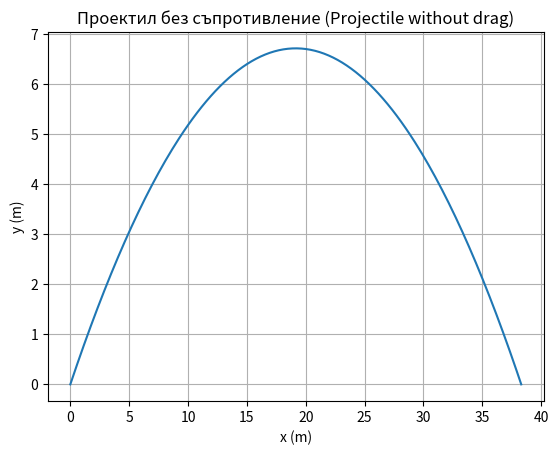

Here is the Python script that generated this plot:
print("Hello, Universe!")
# Наблюдение (Observation): ако видите това съобщение, интерпретаторът работи.

g = 9.81  # m/s^2, ускорение на свободно падане (acceleration of gravity)
h = 12.3  # m, височина (height)
v = (2 * g * h) ** 0.5
print(f"Скорост при удар (impact speed): {v:.3f} m/s")

def time_of_free_fall(h, g=9.81):
    """Време на свободно падане от височина h при ускорение g.
    Args:
        h (float): височина в метри (height, m)
        g (float): ускорение (acceleration), m/s^2
    Returns:
        float: време (time) в секунди
    Raises:
        ValueError: ако h < 0 или g <= 0
    """
    # Бавно мислене: във физиката h >= 0 и g > 0 в този модел
    if h < 0:
        raise ValueError("В този модел височината h трябва да е >= 0.")
    if g <= 0:
        raise ValueError("Ускорението g трябва да е > 0.")
    return (2 * h / g) ** 0.5

print("t(h=12.3 m) =", round(time_of_free_fall(12.3), 3), "s")

try:
    print("t(h=-1 m) =", time_of_free_fall(-1))
except Exception as e:
    print("Змията съска (the Snake hisses):", e)

import numpy as np
import matplotlib.pyplot as plt

g = 9.81
v0 = 20.0         # m/s
alpha = np.deg2rad(35)  # radians

t_end = 2 * v0 * np.sin(alpha) / g
t = np.linspace(0, t_end, 200)
x = v0 * np.cos(alpha) * t
y = v0 * np.sin(alpha) * t - 0.5 * g * t**2

plt.figure()
plt.plot(x, y)
plt.xlabel("x (m)")
plt.ylabel("y (m)")
plt.title("Проектил без съпротивление (Projectile without drag)")
plt.grid(True)
plt.show()